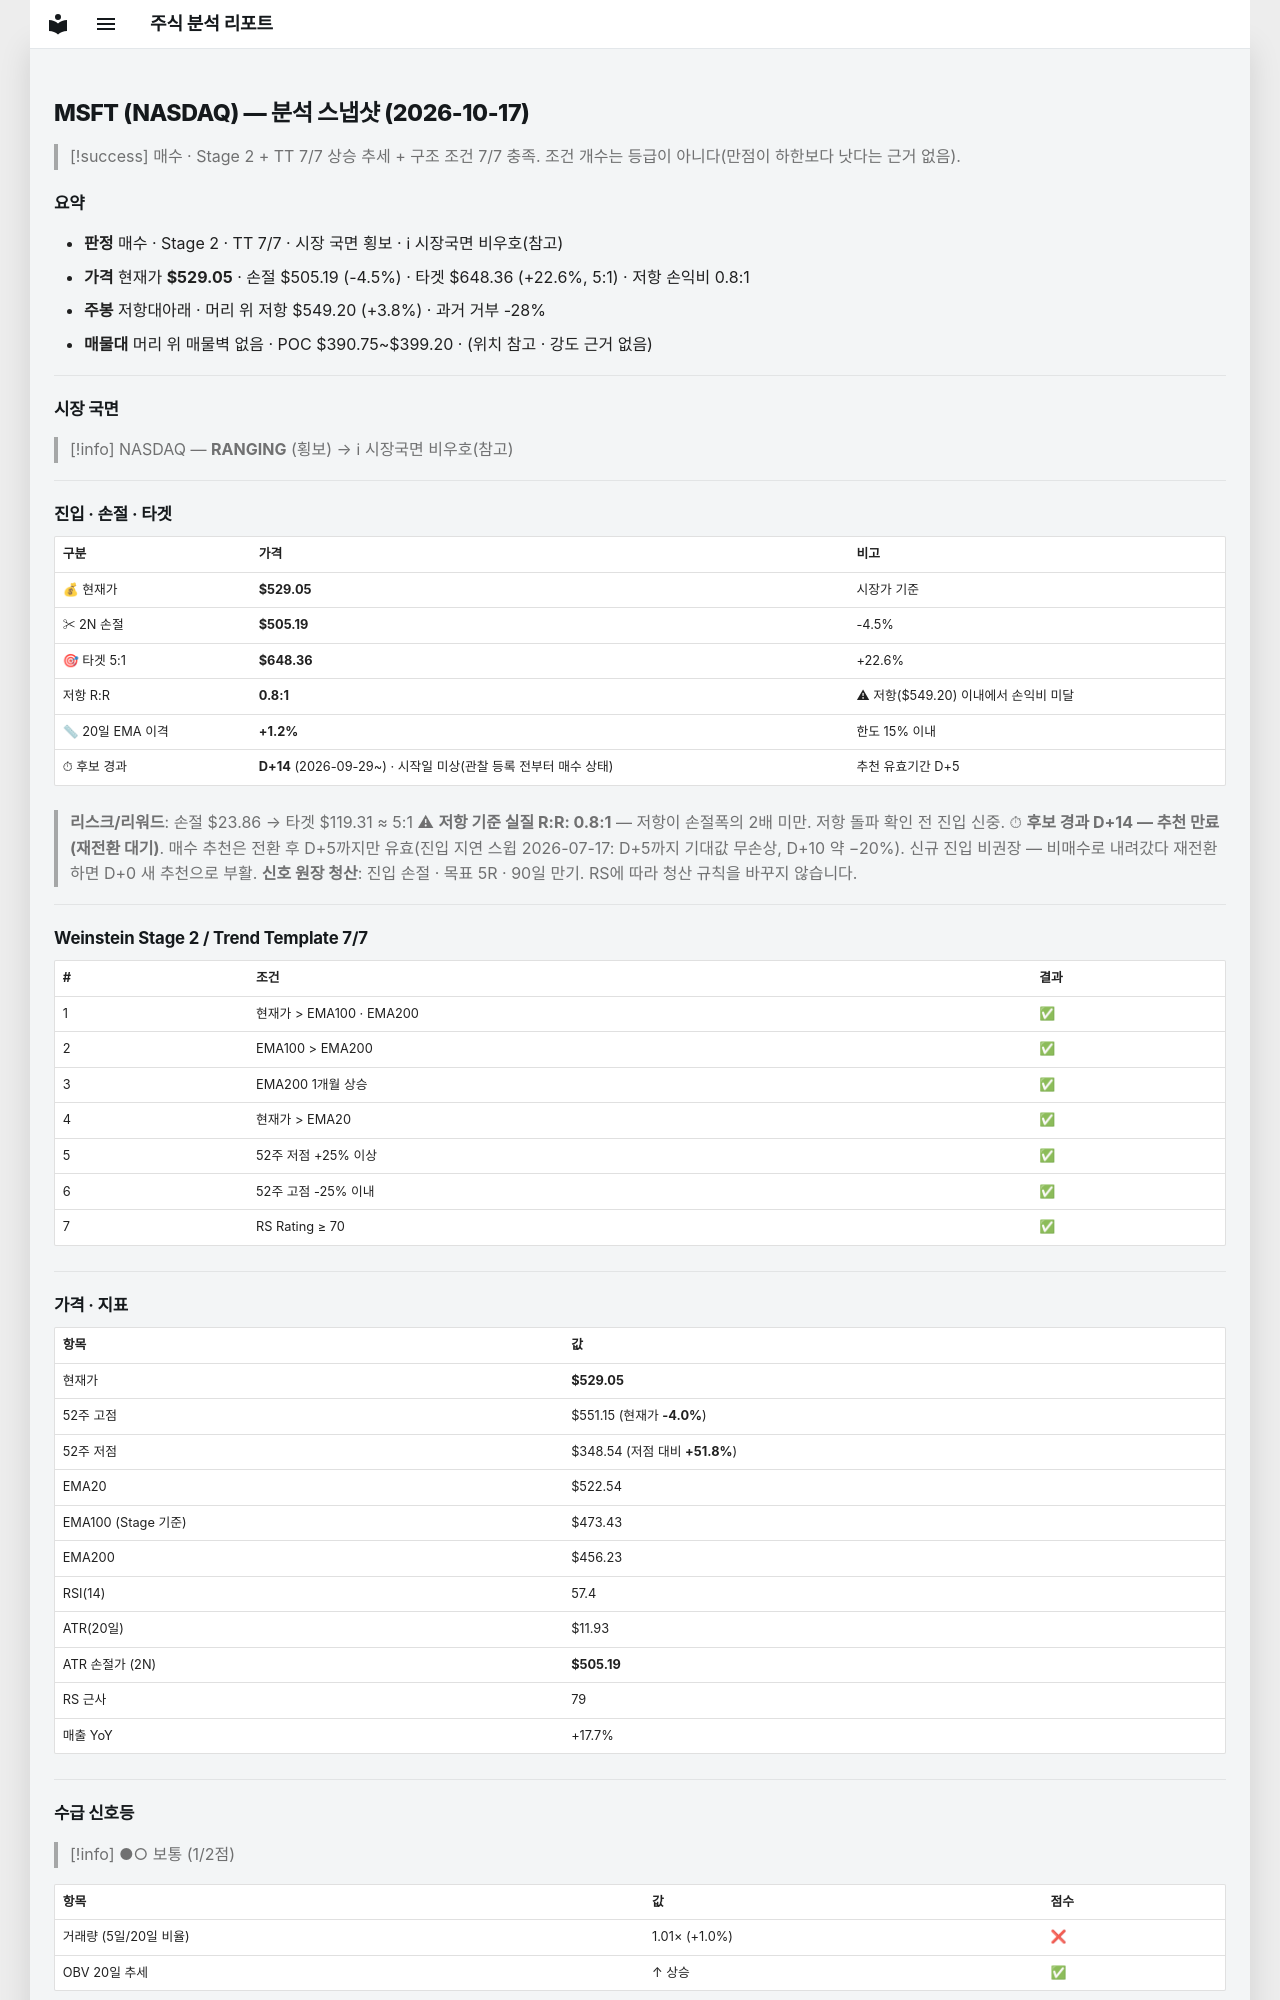

repository: soloandco/stock-reports · page: snapshots/MSFT-2026-10-17/index.html · generator: mkdocs

---
type: analysis-snapshot
title: MSFT 분석 스냅샷
ticker: MSFT
market: NASDAQ
created: 2026-10-17
updated: 2026-10-17
bar-date: 2026-10-16
verdict: 매수후보
real-rr: 0.84
sma50-gap-pct: 1.2
candidate-days: 14
candidate-since: 2026-09-29
candidate-start-unknown: true
weekly-position: 저항대아래
weekly-overhead-price: 549.20
weekly-overhead-pct: 3.8
stage: 2
trend-template-score: 7
tt-max: 7
ma-set: ema-20-100-200
price: 529.0499877929688
stop-price: 505.188663059045
market-regime: RANGING
supply-demand-score: 1/2
supply-demand-label: 보통
status: tracking
tags:
  - stock-agent
  - watchlist
  - MSFT
  - analysis
related:
  - "[[analysis-template]]"
---

# MSFT (NASDAQ) — 분석 스냅샷 (2026-10-17)

> [!success] 매수 · Stage 2 + TT 7/7
> 상승 추세 + 구조 조건 7/7 충족. 조건 개수는 등급이 아니다(만점이 하한보다 낫다는 근거 없음).

## 요약

- **판정** 매수 · Stage 2 · TT 7/7 · 시장 국면 횡보 · ℹ 시장국면 비우호(참고)
- **가격** 현재가 **$529.05** · 손절 $505.19 (-4.5%) · 타겟 $648.36 (+22.6%, 5:1) · 저항 손익비 0.8:1
- **주봉** 저항대아래 · 머리 위 저항 $549.20 (+3.8%) · 과거 거부 -28%
- **매물대** 머리 위 매물벽 없음 · POC $390.75~$399.20 · (위치 참고 · 강도 근거 없음)

---

## 시장 국면

> [!info] NASDAQ — **RANGING** (횡보) → ℹ 시장국면 비우호(참고)

---

## 진입 · 손절 · 타겟

| 구분 | 가격 | 비고 |
|------|------|------|
| 💰 현재가 | **$529.05** | 시장가 기준 |
| ✂ 2N 손절 | **$505.19** | -4.5% |
| 🎯 타겟 5:1 | **$648.36** | +22.6% |
| 저항 R:R | **0.8:1** | ⚠ 저항($549.20) 이내에서 손익비 미달 |
| 📏 20일 EMA 이격 | **+1.2%** | 한도 15% 이내 |
| ⏱ 후보 경과 | **D+14** (2026-09-29~) · 시작일 미상(관찰 등록 전부터 매수 상태) | 추천 유효기간 D+5 |

> **리스크/리워드**: 손절 $23.86 → 타겟 $119.31 ≈ 5:1
> ⚠ **저항 기준 실질 R:R: 0.8:1** — 저항이 손절폭의 2배 미만. 저항 돌파 확인 전 진입 신중.
> ⏱ **후보 경과 D+14 — 추천 만료(재전환 대기)**. 매수 추천은 전환 후 D+5까지만 유효(진입 지연 스윕 2026-07-17: D+5까지 기대값 무손상, D+10 약 −20%). 신규 진입 비권장 — 비매수로 내려갔다 재전환하면 D+0 새 추천으로 부활.
> **신호 원장 청산**: 진입 손절 · 목표 5R · 90일 만기. RS에 따라 청산 규칙을 바꾸지 않습니다.

---

## Weinstein Stage 2 / Trend Template 7/7

| # | 조건 | 결과 |
|---|------|------|
| 1 | 현재가 > EMA100 · EMA200 | ✅ |
| 2 | EMA100 > EMA200 | ✅ |
| 3 | EMA200 1개월 상승 | ✅ |
| 4 | 현재가 > EMA20 | ✅ |
| 5 | 52주 저점 +25% 이상 | ✅ |
| 6 | 52주 고점 -25% 이내 | ✅ |
| 7 | RS Rating ≥ 70 | ✅ |

---

## 가격 · 지표

| 항목 | 값 |
|------|---|
| 현재가 | **$529.05** |
| 52주 고점 | $551.15 (현재가 **-4.0%**) |
| 52주 저점 | $348.54 (저점 대비 **+51.8%**) |
| EMA20 | $522.54 |
| EMA100 (Stage 기준) | $473.43 |
| EMA200 | $456.23 |
| RSI(14) | 57.4 |
| ATR(20일) | $11.93 |
| ATR 손절가 (2N) | **$505.19** |
| RS 근사 | 79 |
| 매출 YoY | +17.7% |

---
## 수급 신호등

> [!info] ●○ 보통 (1/2점)

| 항목 | 값 | 점수 |
|------|------|------|
| 거래량 (5일/20일 비율) | 1.01× (+1.0%) | ❌ |
| OBV 20일 추세 | ↑ 상승 | ✅ |

> **판독법**: 거래량이 20일 평균보다 20% 이상 많고 OBV(온밸런스볼륨)가 상승 중이면 매집 수급이 강한 것으로 판단합니다.

---
